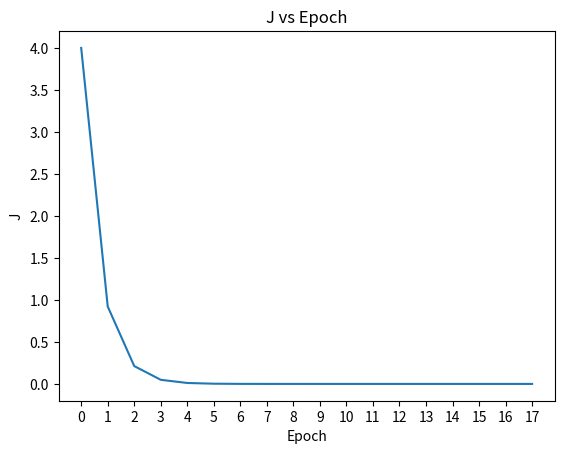
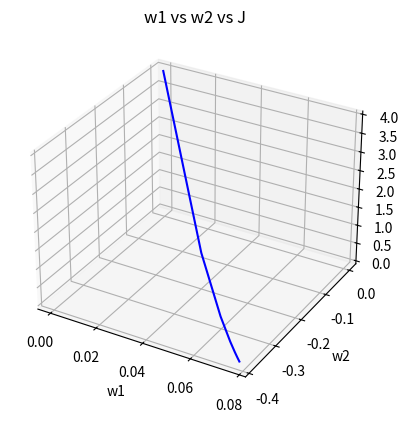

Python code for these plots, in order: (Note: this script raises an exception after producing the figures.)
import csv
import numpy as np
from matplotlib import pyplot as plt


def main():
    Question1()
    Question2()
    Question3()


def Question1():
    print("Question 1 Start -------------------")
    N = 10
    X = np.array([[-2],
                  [-5],
                  [-3],
                  [0],
                  [-8],
                  [-2],
                  [1],
                  [5],
                  [-1],
                  [6]])
    Y = np.array([[1],
                  [-4],
                  [1],
                  [3],
                  [11],
                  [5],
                  [0],
                  [-1],
                  [-3],
                  [1]])

    # fileName = "inclass example.csv"
    # data_class= readCSVfile(fileName)

    # X = data_class[:, :-1].astype(np.float64)
    # Y = data_class[:, -1].astype(np.float64)

    dummyVar = []
    for j in range(len(X)):
        dummyVar.append([1])

    print("XOrg:", X)
    print("YOrg:", Y)

    Xb = np.concatenate((dummyVar, X), axis=1)
    print("Xb: ", Xb)

    XtX1 = np.linalg.inv(np.matmul(Xb.transpose(), Xb))
    print("XtX1: ", XtX1)

    XtX1Xt = np.matmul(XtX1, Xb.transpose())
    print("XtX1Xt: ", XtX1Xt.round(4))

    XtX1XtY = np.matmul(XtX1Xt, Y)
    print("XtX1XtY:", XtX1XtY.round(4))

    W = XtX1XtY
    print("W: ", W)

    b = W[0]
    w = W[1:]

    print("b: ", b)
    print("w: ", w)

    Yhat = np.matmul(X, w) + b
    print("Yhat: ", Yhat)

    RMSE = myRMSE(Y, Yhat)
    print("RMSE: ", RMSE)

    print("Question 1 End -------------------")

def Question2():
    print("Question 2 Start -------------------")
    learnRate = .01
    epsilon = 2 ** -32

    prevJ = 100
    Jhist = []
    w1hist = []
    w2hist = []
    epochHist = []
    epochCount = 0

    # initalize
    w = [0, 0]
    x = [[1, 1]]
    J = calcJ(x[0], w)
    N = len(x)

    Jhist.append(J)
    w1hist.append(w[0])
    w2hist.append(w[1])
    epochHist.append(0)

    # actual gradient descent algorithm
    while abs(J - prevJ) > epsilon:
        epochCount += 1
        dJdw1Accum = 0
        dJdw2Accum = 0

        for i in range(N):
            dJdw1Accum += calcdJdw1(x[i], w)
            dJdw2Accum += calcdJdw2(x[i], w)

        prevJ = J

        w[0] = w[0] - learnRate * (1 / N) * dJdw1Accum
        w[1] = w[1] - learnRate * (1 / N) * dJdw2Accum

        J = calcJ(x[0], w)

        Jhist.append(J)
        w1hist.append(w[0])
        w2hist.append(w[1])
        epochHist.append(epochCount)

    # plotting

    # plot J vs Epoch
    plt.plot(epochHist, Jhist)
    plt.title("J vs Epoch")
    plt.xlabel("Epoch")
    plt.xticks(epochHist)
    plt.ylabel("J")
    plt.show()

    # plotting w1vs w2 vs J
    fig = plt.figure()
    ax = plt.axes(projection='3d')
    ax.plot3D(w1hist, w2hist, Jhist, 'blue')
    plt.title("w1 vs w2 vs J")
    ax.set_xlabel('w1')
    ax.set_ylabel('w2')
    ax.set_zlabel('J')
    fig.show()

    # Printing Final Results
    print("Final w1:", w[0])
    print("Final w2:", w[1])
    print("Final J:", J)
    print("Epochs:", epochCount)

    print("Question 2 End -------------------")


def Question3():
    print("Question 3 Start -------------------")
    fileName = "insurance.csv"
    data = readCSVfile(fileName)

    np.random.seed(0)
    np.random.shuffle(data)

    # Age = x[i][0]
    # Sex = x[i][1]
    # bmi = x[i][2]
    # children = x[i][3]
    # smoker = x[i][4]
    # region = x[i][5]
    X = data[:, :-1]
    Y = data[:, -1]

    # break into train and testing sets
    observations = len(X)
    trainNum = int(observations * (2 / 3))
    testNum = observations - trainNum

    train = X[0:trainNum, :]
    trainAns = Y[0:trainNum].astype(np.float64)

    test = X[trainNum:observations, :]
    testAns = Y[trainNum:observations].astype(np.float64)

    # Model 1
    M1_trainX = convertAllCatToEnum(train)
    M1_trainX = M1_trainX.astype(np.float64)
    M1_testX = convertAllCatToEnum(test)
    M1_testX = M1_testX.astype(np.float64)
    M1_W = trainClosedLinRegModel(M1_trainX, trainAns, includeBias=False)

    M1_YhatTrain = np.matmul(M1_trainX, M1_W)
    M1_trainingRMSE = myRMSE(trainAns, M1_YhatTrain)

    M1_YhatTest = np.matmul(M1_testX, M1_W)
    M1_testRMSE = myRMSE(testAns, M1_YhatTest)

    print("Model 1 RMSE For Training Set: ", M1_trainingRMSE)
    print("Model 1 RMSE For Testing Set: ", M1_testRMSE)

    # Model 2
    M2_trainX = M1_trainX.copy()
    M2_B, M2_W = trainClosedLinRegModel(M2_trainX, trainAns, includeBias=True)
    M2_testX = M1_testX.copy()

    M2_YhatTrain = np.matmul(M2_trainX, M2_W) + M2_B
    M2_trainingRMSE = myRMSE(trainAns, M2_YhatTrain)

    M2_YhatTest = np.matmul(M2_testX, M2_W) + M2_B
    M2_testRMSE = myRMSE(testAns, M2_YhatTest)

    print("Model 2 RMSE For Training Set: ", M2_trainingRMSE)
    print("Model 2 RMSE For Testing Set: ", M2_testRMSE)

    # Model 3
    M3_trainX = convertRegionToBinary(train)
    M3_trainX = M3_trainX.astype(np.float64)
    M3_testX = convertRegionToBinary(test)
    M3_testX = M3_testX.astype(np.float64)

    M3_W = trainClosedLinRegModel(M3_trainX, trainAns, includeBias=False)

    M3_YhatTrain = np.matmul(M3_trainX, M3_W)
    M3_trainingRMSE = myRMSE(trainAns, M3_YhatTrain)

    M3_YhatTest = np.matmul(M3_testX, M3_W)
    M3_testRMSE = myRMSE(testAns, M3_YhatTest)

    print("Model 3 RMSE For Training Set: ", M3_trainingRMSE)
    print("Model 3 RMSE For Testing Set: ", M3_testRMSE)

    # Model 4
    M4_trainX = convertRegionToBinary(train)
    M4_trainX = M4_trainX.astype(np.float64)

    M4_testX = convertRegionToBinary(test)
    M4_testX = M4_testX.astype(np.float64)

    M4_B, M4_W = trainClosedLinRegModel(M4_trainX, trainAns, includeBias=True)

    M4_YhatTrain = np.matmul(M4_trainX, M4_W) + M4_B
    M4_trainingRMSE = myRMSE(trainAns, M4_YhatTrain)

    M4_YhatTest = np.matmul(M4_testX, M4_W) + M4_B
    M4_testRMSE = myRMSE(testAns, M4_YhatTest)

    print("Model 4 RMSE For Training Set: ", M4_trainingRMSE)
    print("Model 4 RMSE For Testing Set: ", M4_testRMSE)

    print("Question 3 End -------------------")

def convertRegionToBinary(origX):
    # converts region to binary vars and other categorical vars to enumerated
    newX = origX.copy()

    # order isSouthWest -> isSouthEast -> isNorthWest -> isNorthEast
    binarization = []

    for i in range(len(newX)):
        binArg = []
        for j in range(len(newX[0])):
            # need to convert sex,smoker,region
            if j == 1:  # convert sex
                if newX[i][j] == "female":
                    newX[i][j] = 0
                elif newX[i][j] == "male":
                    newX[i][j] = 1

            elif j == 4:  # convert smoker
                if newX[i][j] == "no":
                    newX[i][j] = 0
                elif newX[i][j] == "yes":
                    newX[i][j] = 1

            elif j == 5:  # convert region
                if newX[i][j] == "southwest":
                    binArg = [1, 0, 0, 0]
                elif newX[i][j] == "southeast":
                    binArg = [0, 1, 0, 0]
                elif newX[i][j] == "northwest":
                    binArg = [0, 0, 1, 0]
                elif newX[i][j] == "northeast":
                    binArg = [0, 0, 0, 1]

        binarization.append(binArg)

    noRegX = np.delete(newX, len(newX[0]) - 1, 1)

    binX = np.concatenate((noRegX, binarization), axis=1)

    return binX


def convertAllCatToEnum(origX):
    newX = origX.copy()

    for i in range(len(newX)):
        for j in range(len(newX[0])):
            # need to convert sex,smoker,region
            if j == 1:  # convert sex
                if newX[i][j] == "female":
                    newX[i][j] = 0
                elif newX[i][j] == "male":
                    newX[i][j] = 1

            elif j == 4:  # convert smoker
                if newX[i][j] == "no":
                    newX[i][j] = 0
                elif newX[i][j] == "yes":
                    newX[i][j] = 1

            elif j == 5:  # convert region
                if newX[i][j] == "southwest":
                    newX[i][j] = 0
                elif newX[i][j] == "southeast":
                    newX[i][j] = 1
                elif newX[i][j] == "northwest":
                    newX[i][j] = 2
                elif newX[i][j] == "northeast":
                    newX[i][j] = 3

    return newX


def trainClosedLinRegModel(X, Y, includeBias=False):
    if includeBias:
        dummyVar = []
        for j in range(len(X)):
            dummyVar.append([1])

        # print("XOrg:", X)
        # print("YOrg:", Y)

        Xb = np.concatenate((dummyVar, X), axis=1)
        # print("Xb: ",Xb)

    else:
        Xb = X

    XtX1 = np.linalg.pinv(np.matmul(Xb.transpose(), Xb))
    # print("XtX1: ", XtX1)

    XtX1Xt = np.matmul(XtX1, Xb.transpose())
    # print("XtX1Xt: ", XtX1Xt)

    XtX1XtY = np.matmul(XtX1Xt, Y)
    # print("XtX1XtY:", XtX1XtY)

    W = XtX1XtY
    # print("W: ", W)

    if includeBias:
        b = W[0]
        w = W[1:]

        # print("b: ", b)
        # print("w: ", w)

        return b, w

    else:
        # print("W: ", W)
        return W


def calcJ(x, w):
    return (x[0] * w[0] - 5 * x[1] * w[1] - 2) ** 2


def calcdJdw1(x, w):
    return 2 * w[0] * (x[0] ** 2) - 10 * x[0] * x[1] * w[1] - 4 * x[0]


def calcdJdw2(x, w):
    return 50 * w[1] * (x[1] ** 2) - 10 * x[0] * x[1] * w[0] + 20 * x[1]


def readCSVfile(name):
    with open(name, newline='', encoding="utf-8-sig") as csvfile:
        csvreader = csv.reader(csvfile)
        next(csvreader)
        data = np.asarray(list(csvreader))
    return data

def myRMSE(Y, Yhat):
    SE = 0
    N = len(Y)
    for i in range(N):
        SE += (Yhat[i] - Y[i]) ** 2

    MSE = SE / N

    RMSE = np.sqrt(MSE)

    return RMSE


if __name__ == "__main__":
    main()
